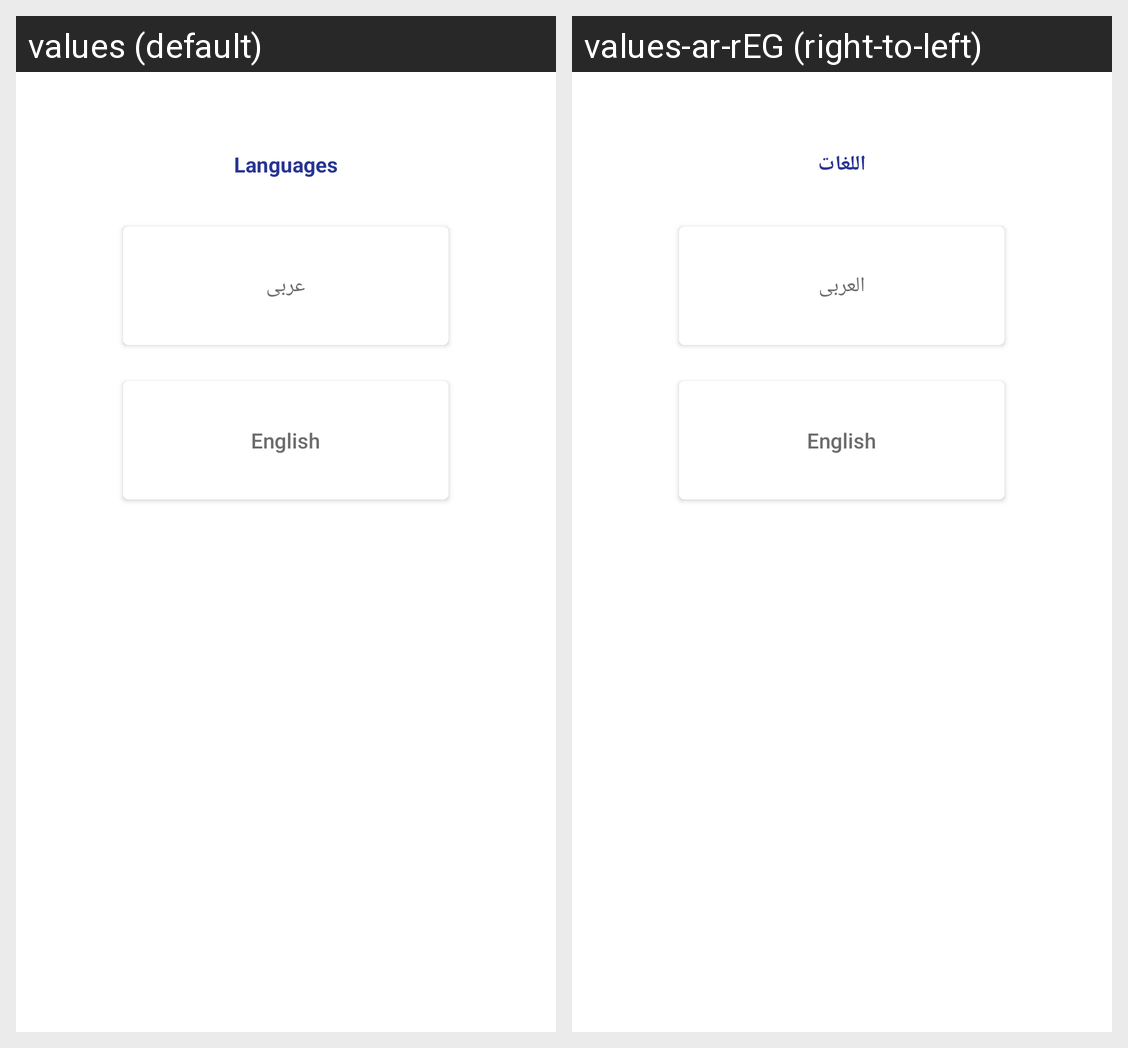

Translations of the strings shown on this Android screen, per locale in the grid:
Android screen res/layout/activity_languages.xml rendered under 2 locales, left to right: values (default), values-ar-rEG (right-to-left). Device: Nexus 5 (rendered at 1080×1920; each locale shown at half size, 540×960, under a caption strip naming it); theme AppTheme.
Strings drawn on this screen, with the default value and each locale's value (text and hints the layout hard-codes, and strings that could not be matched under every locale, appear in the picture but are not listed):

language
  values: Languages
  values-ar-rEG: اللغات

arabic_world
  values: عربى
  values-ar-rEG: العربى

english_world
  values: English
  values-ar-rEG: English
